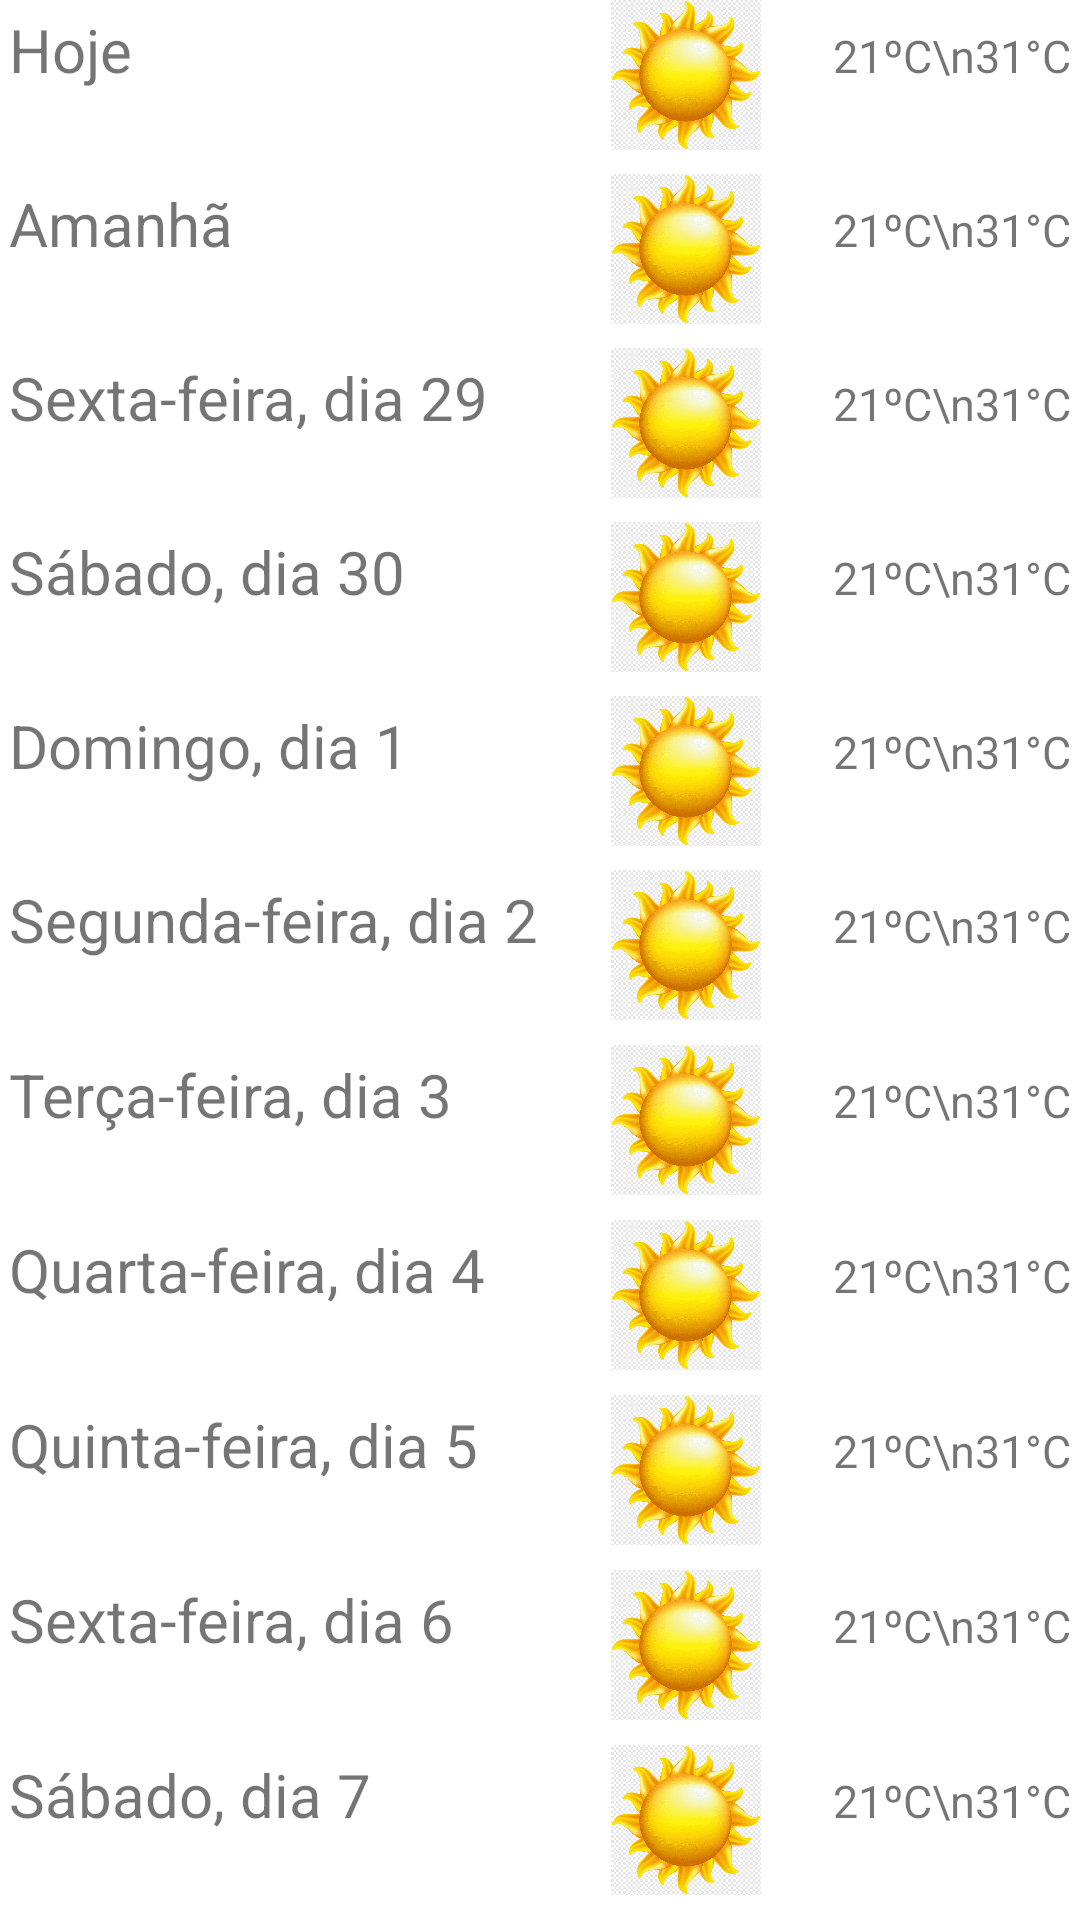

Write the Android layout XML for this screen, with the resource values it uses.
<!-- AndroidManifest.xml: application theme Theme.E03GUI -->
<!-- res/layout/activity_previsao_do_tempo.xml -->
<?xml version="1.0" encoding="utf-8"?>
<TableLayout xmlns:android="http://schemas.android.com/apk/res/android"
    xmlns:app="http://schemas.android.com/apk/res-auto"
    xmlns:tools="http://schemas.android.com/tools"
    android:layout_width="match_parent"
    android:layout_height="match_parent"
    tools:context=".PrevisaoDoTempo"
    android:stretchColumns="1"
    android:layout_margin="30dp">


    <TableRow android:layout_weight="1">

        <TextView android:text="@string/msg_dia1" android:padding="3dip" android:textSize="20dp"/>
        <ImageView android:src="@drawable/img_1" android:layout_width="20dp"
        android:layout_height="50dp" />
        <TextView android:text="21ºC\n31°C" android:padding="3dip" android:textSize="15dp"/>
    </TableRow>

    <TableRow android:layout_weight="1">
        <TextView android:text="@string/msg_dia2" android:padding="3dip" android:textSize="20dp"/>
        <ImageView android:src="@drawable/img_1" android:layout_width="20dp"
            android:layout_height="50dp" />
        <TextView android:text="21ºC\n31°C" android:padding="3dip" android:textSize="15dp"/>
    </TableRow>

    <TableRow android:layout_weight="1">
        <TextView android:text="@string/msg_dia3" android:padding="3dip" android:textSize="20dp"/>
        <ImageView android:src="@drawable/img_1" android:layout_width="20dp"
            android:layout_height="50dp" />
        <TextView android:text="21ºC\n31°C" android:padding="3dip" android:textSize="15dp"/>
    </TableRow>

    <TableRow android:layout_weight="1">
        <TextView android:text="@string/msg_dia4" android:padding="3dip" android:textSize="20dp"/>
        <ImageView android:src="@drawable/img_1" android:layout_width="20dp"
            android:layout_height="50dp" />
        <TextView android:text="21ºC\n31°C" android:padding="3dip" android:textSize="15dp"/>
    </TableRow>

    <TableRow android:layout_weight="1">
        <TextView android:text="@string/msg_dia5" android:padding="3dip" android:textSize="20dp"/>
        <ImageView android:src="@drawable/img_1" android:layout_width="20dp"
            android:layout_height="50dp" />
        <TextView android:text="21ºC\n31°C" android:padding="3dip" android:textSize="15dp"/>
    </TableRow>

    <TableRow android:layout_weight="1">
        <TextView android:text="@string/msg_dia6" android:padding="3dip" android:textSize="20dp"/>
        <ImageView android:src="@drawable/img_1" android:layout_width="20dp"
            android:layout_height="50dp" />
        <TextView android:text="21ºC\n31°C" android:padding="3dip" android:textSize="15dp"/>
    </TableRow>

    <TableRow android:layout_weight="1">
        <TextView android:text="@string/msg_dia7" android:padding="3dip" android:textSize="20dp"/>
        <ImageView android:src="@drawable/img_1" android:layout_width="20dp"
            android:layout_height="50dp" />
        <TextView android:text="21ºC\n31°C" android:padding="3dip" android:textSize="15dp"/>
    </TableRow>

    <TableRow android:layout_weight="1">
        <TextView android:text="@string/msg_dia8" android:padding="3dip" android:textSize="20dp"/>
        <ImageView android:src="@drawable/img_1" android:layout_width="20dp"
            android:layout_height="50dp" />
        <TextView android:text="21ºC\n31°C" android:padding="3dip" android:textSize="15dp"/>
    </TableRow>

    <TableRow android:layout_weight="1">
        <TextView android:text="@string/msg_dia9" android:padding="3dip" android:textSize="20dp"/>
        <ImageView android:src="@drawable/img_1" android:layout_width="20dp"
            android:layout_height="50dp" />
        <TextView android:text="21ºC\n31°C" android:padding="3dip" android:textSize="15dp"/>
    </TableRow>

    <TableRow android:layout_weight="1">
        <TextView android:text="@string/msg_dia10" android:padding="3dip" android:textSize="20dp"/>
        <ImageView android:src="@drawable/img_1" android:layout_width="20dp"
            android:layout_height="50dp" />
        <TextView android:text="21ºC\n31°C" android:padding="3dip" android:textSize="15dp"/>
    </TableRow>

    <TableRow android:layout_weight="1">
        <TextView android:text="@string/msg_dia11" android:padding="3dip" android:textSize="20dp"/>
        <ImageView android:src="@drawable/img_1" android:layout_width="20dp"
            android:layout_height="50dp" />
        <TextView android:text="21ºC\n31°C" android:padding="3dip" android:textSize="15dp"/>
    </TableRow>


</TableLayout>
<!-- resources referenced by this layout -->
<resources>
  <!-- drawable img_1: png bitmap (drawable, 206439 bytes) -->
  <string name="msg_dia1">Hoje</string>
  <string name="msg_dia10">Sexta-feira, dia 6</string>
  <string name="msg_dia11">Sábado, dia 7</string>
  <string name="msg_dia2">Amanhã</string>
  <string name="msg_dia3">Sexta-feira, dia 29</string>
  <string name="msg_dia4">Sábado, dia 30</string>
  <string name="msg_dia5">Domingo, dia 1</string>
  <string name="msg_dia6">Segunda-feira, dia 2</string>
  <string name="msg_dia7">Terça-feira, dia 3</string>
  <string name="msg_dia8">Quarta-feira, dia 4</string>
  <string name="msg_dia9">Quinta-feira, dia 5</string>
  <style name="Theme.E03GUI" parent="Theme.MaterialComponents.DayNight.DarkActionBar">
          
          <item name="colorPrimary">@color/purple_500</item>
          <item name="colorPrimaryVariant">@color/purple_700</item>
          <item name="colorOnPrimary">@color/white</item>
          
          <item name="colorSecondary">@color/teal_200</item>
          <item name="colorSecondaryVariant">@color/teal_700</item>
          <item name="colorOnSecondary">@color/black</item>
          
          <item name="android:statusBarColor">?attr/colorPrimaryVariant</item>
          
      </style>
  <color name="purple_500">#FF6200EE</color>
  <color name="purple_700">#FF3700B3</color>
  <color name="white">#FFFFFFFF</color>
  <color name="teal_200">#FF03AD95</color>
  <color name="teal_700">#FF018786</color>
  <color name="black">#FF000000</color>
</resources>
